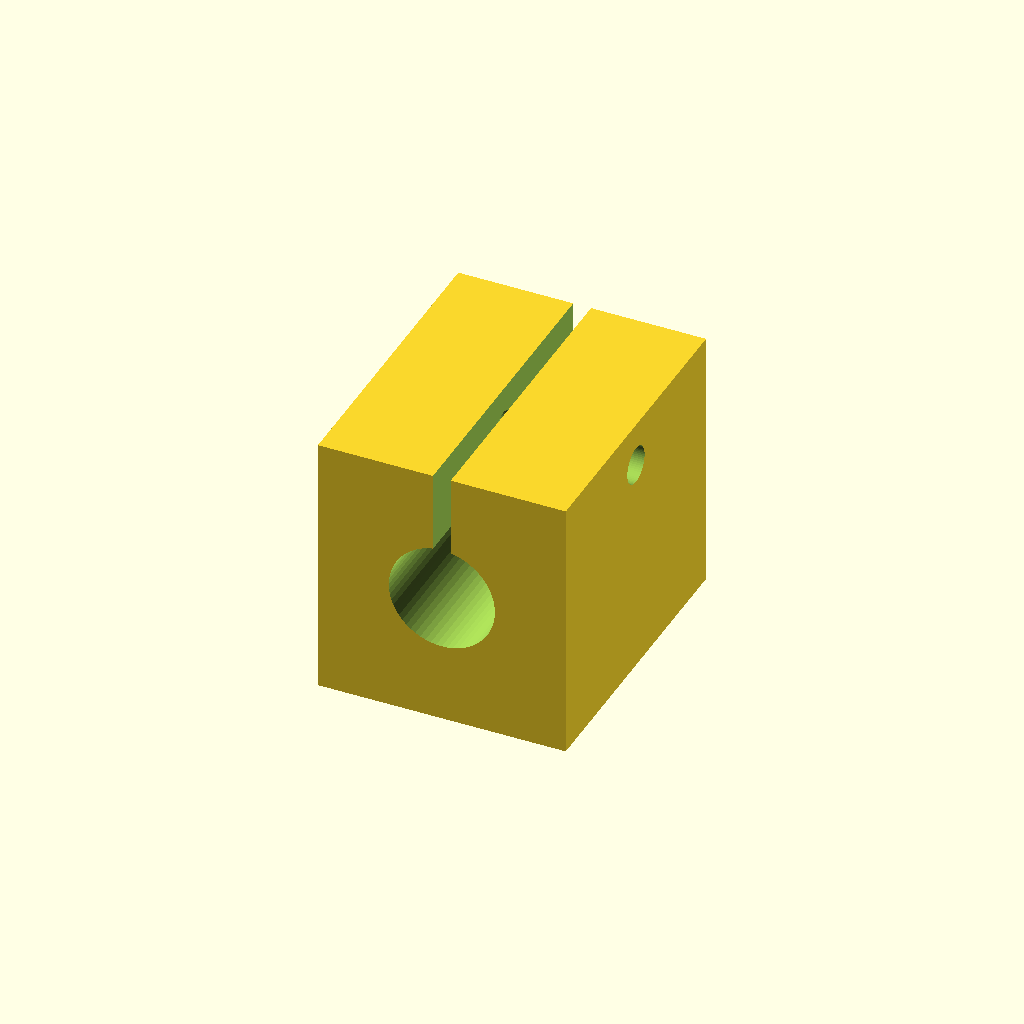
Cell 1: the model at its default parameters.
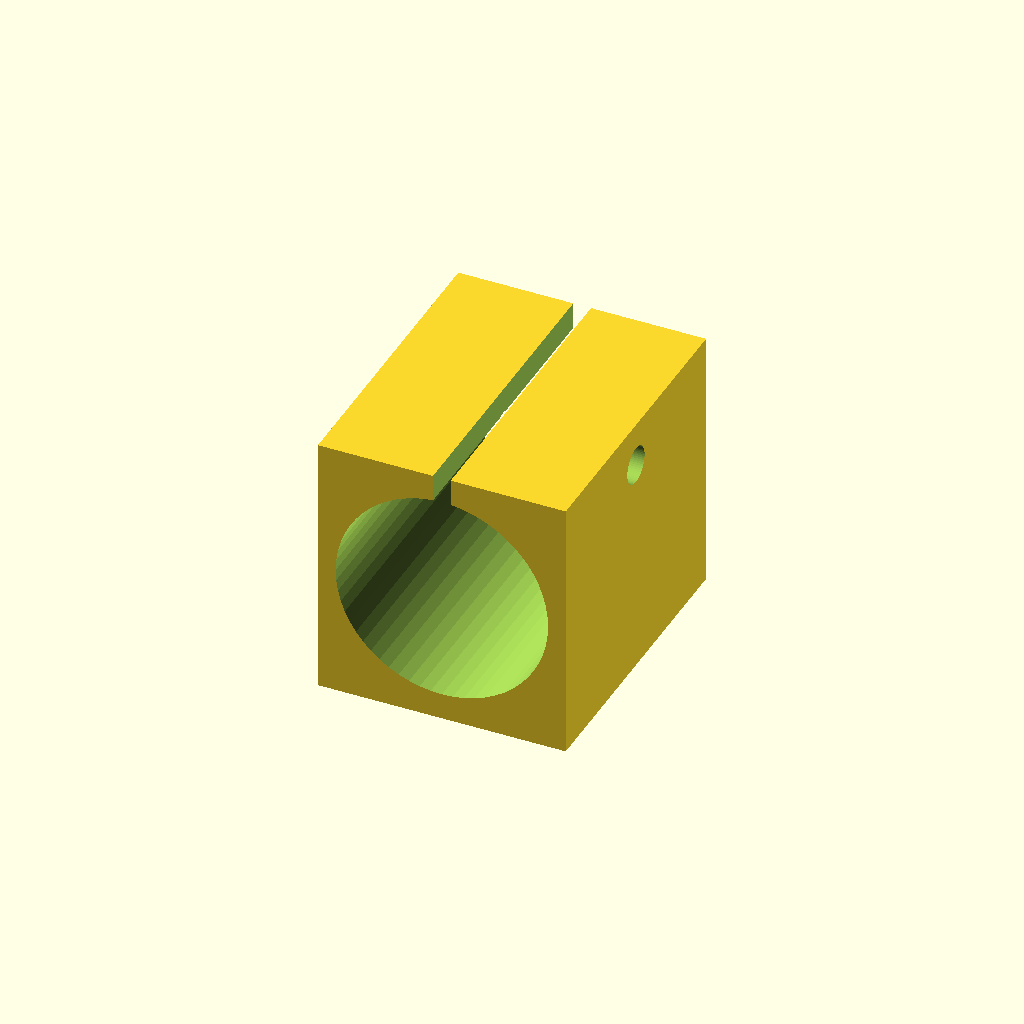
Cell 2: the same model with bore_d = 24.
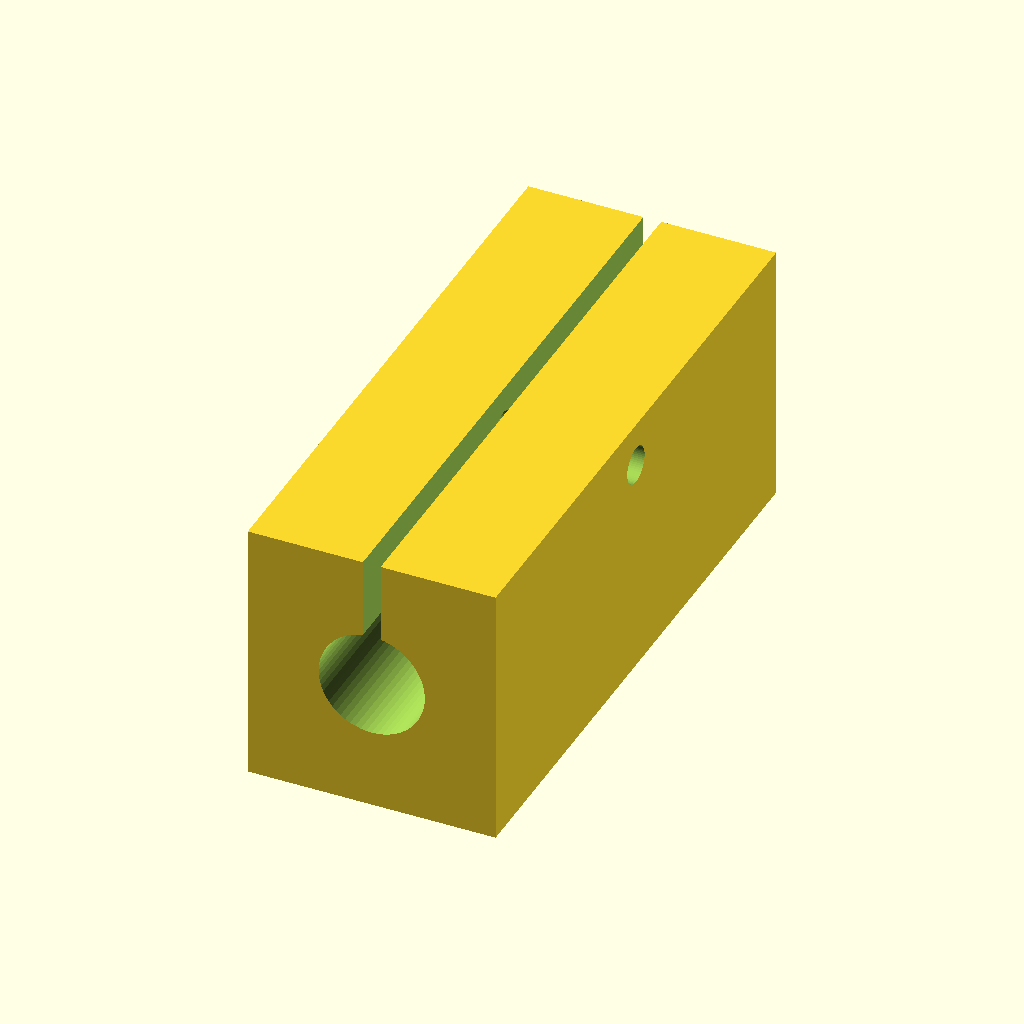
Cell 3: the same model with body_w = 68.
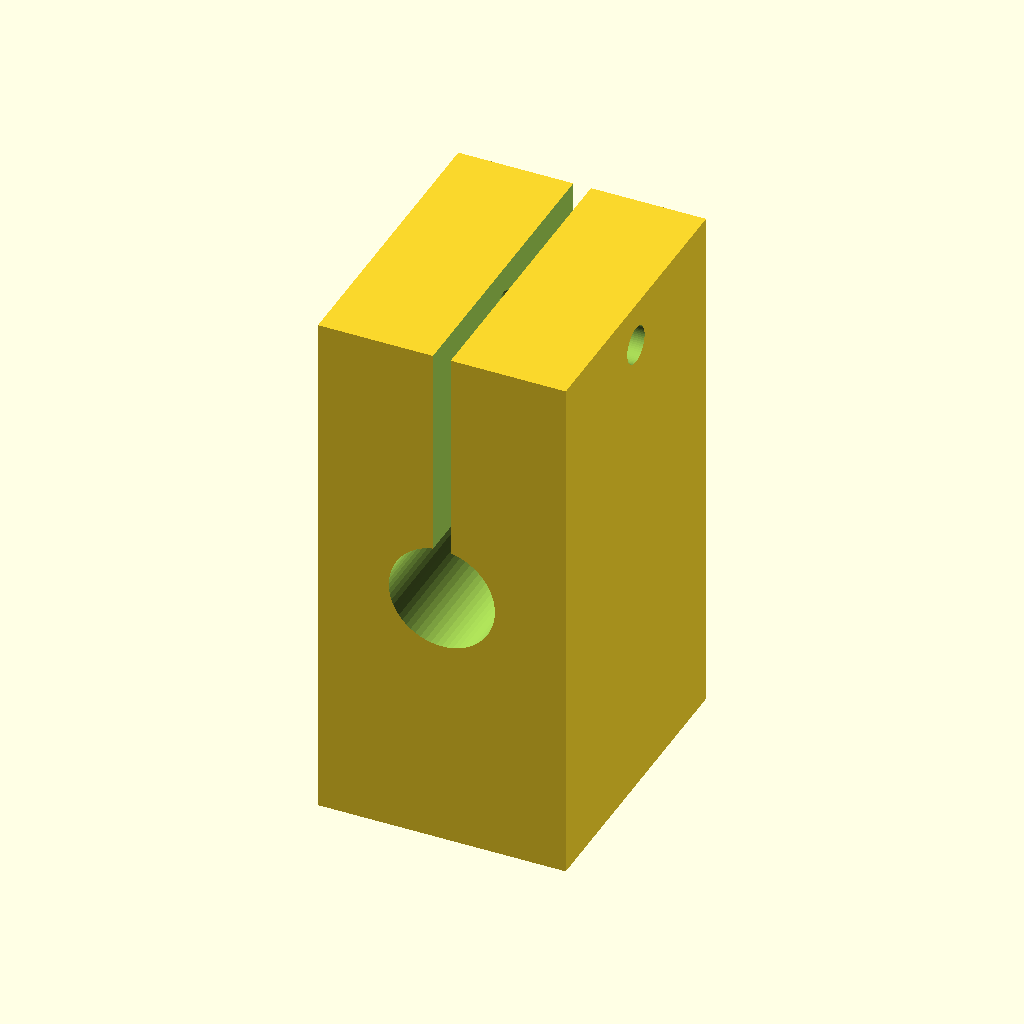
Cell 4: body_h = 60 (everything else at default).
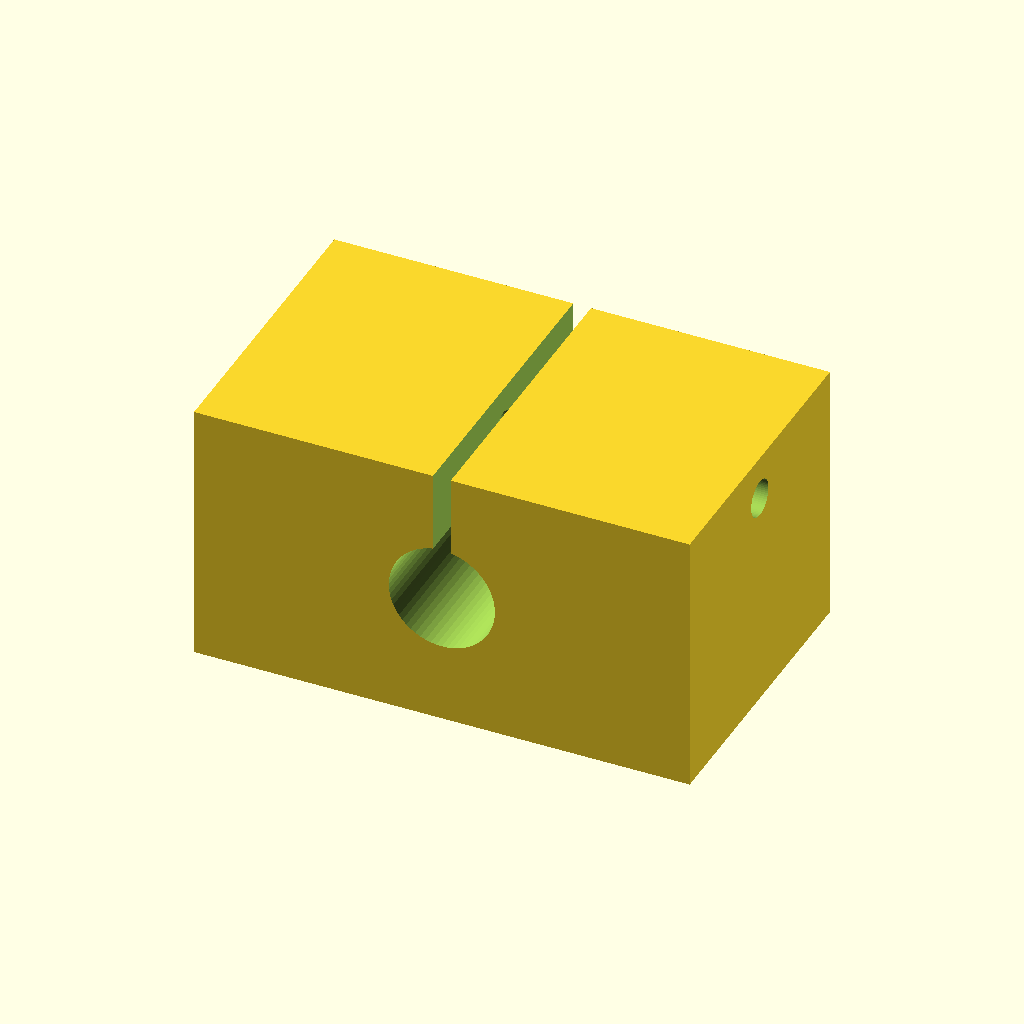
Cell 5: body_l = 56 (everything else at default).
One fixed orthographic camera (rotation 55°, 0°, 25°; colour scheme Cornfield) for every cell.
The OpenSCAD source (optional_data/data/parts/part_0673.scad):
// Split clamp block.
$fn = 60;
eps = 0.02;
bore_d = 12;
body_w = 34;
body_h = 30;
body_l = 28;
slot_w = 2;
difference() {
    cube([body_l, body_w, body_h], center = true);
    translate([0, -body_w / 2 - eps, 0]) rotate([-90,0,0]) cylinder(d = bore_d, h = body_w + 2 * eps);
    translate([-slot_w / 2, -body_w / 2 - eps, 0]) cube([slot_w, body_w + 2 * eps, body_h / 2 + eps]);
    translate([-body_l / 2 - eps, 0, body_h / 2 - 5]) rotate([0,90,0]) cylinder(d = 4.2, h = body_l + 2 * eps);
}
Parameter table extracted from the source (name, type, default, range or options):
eps: number, default 0.02
bore_d: number, default 12
body_w: number, default 34
body_h: number, default 30
body_l: number, default 28
slot_w: number, default 2
